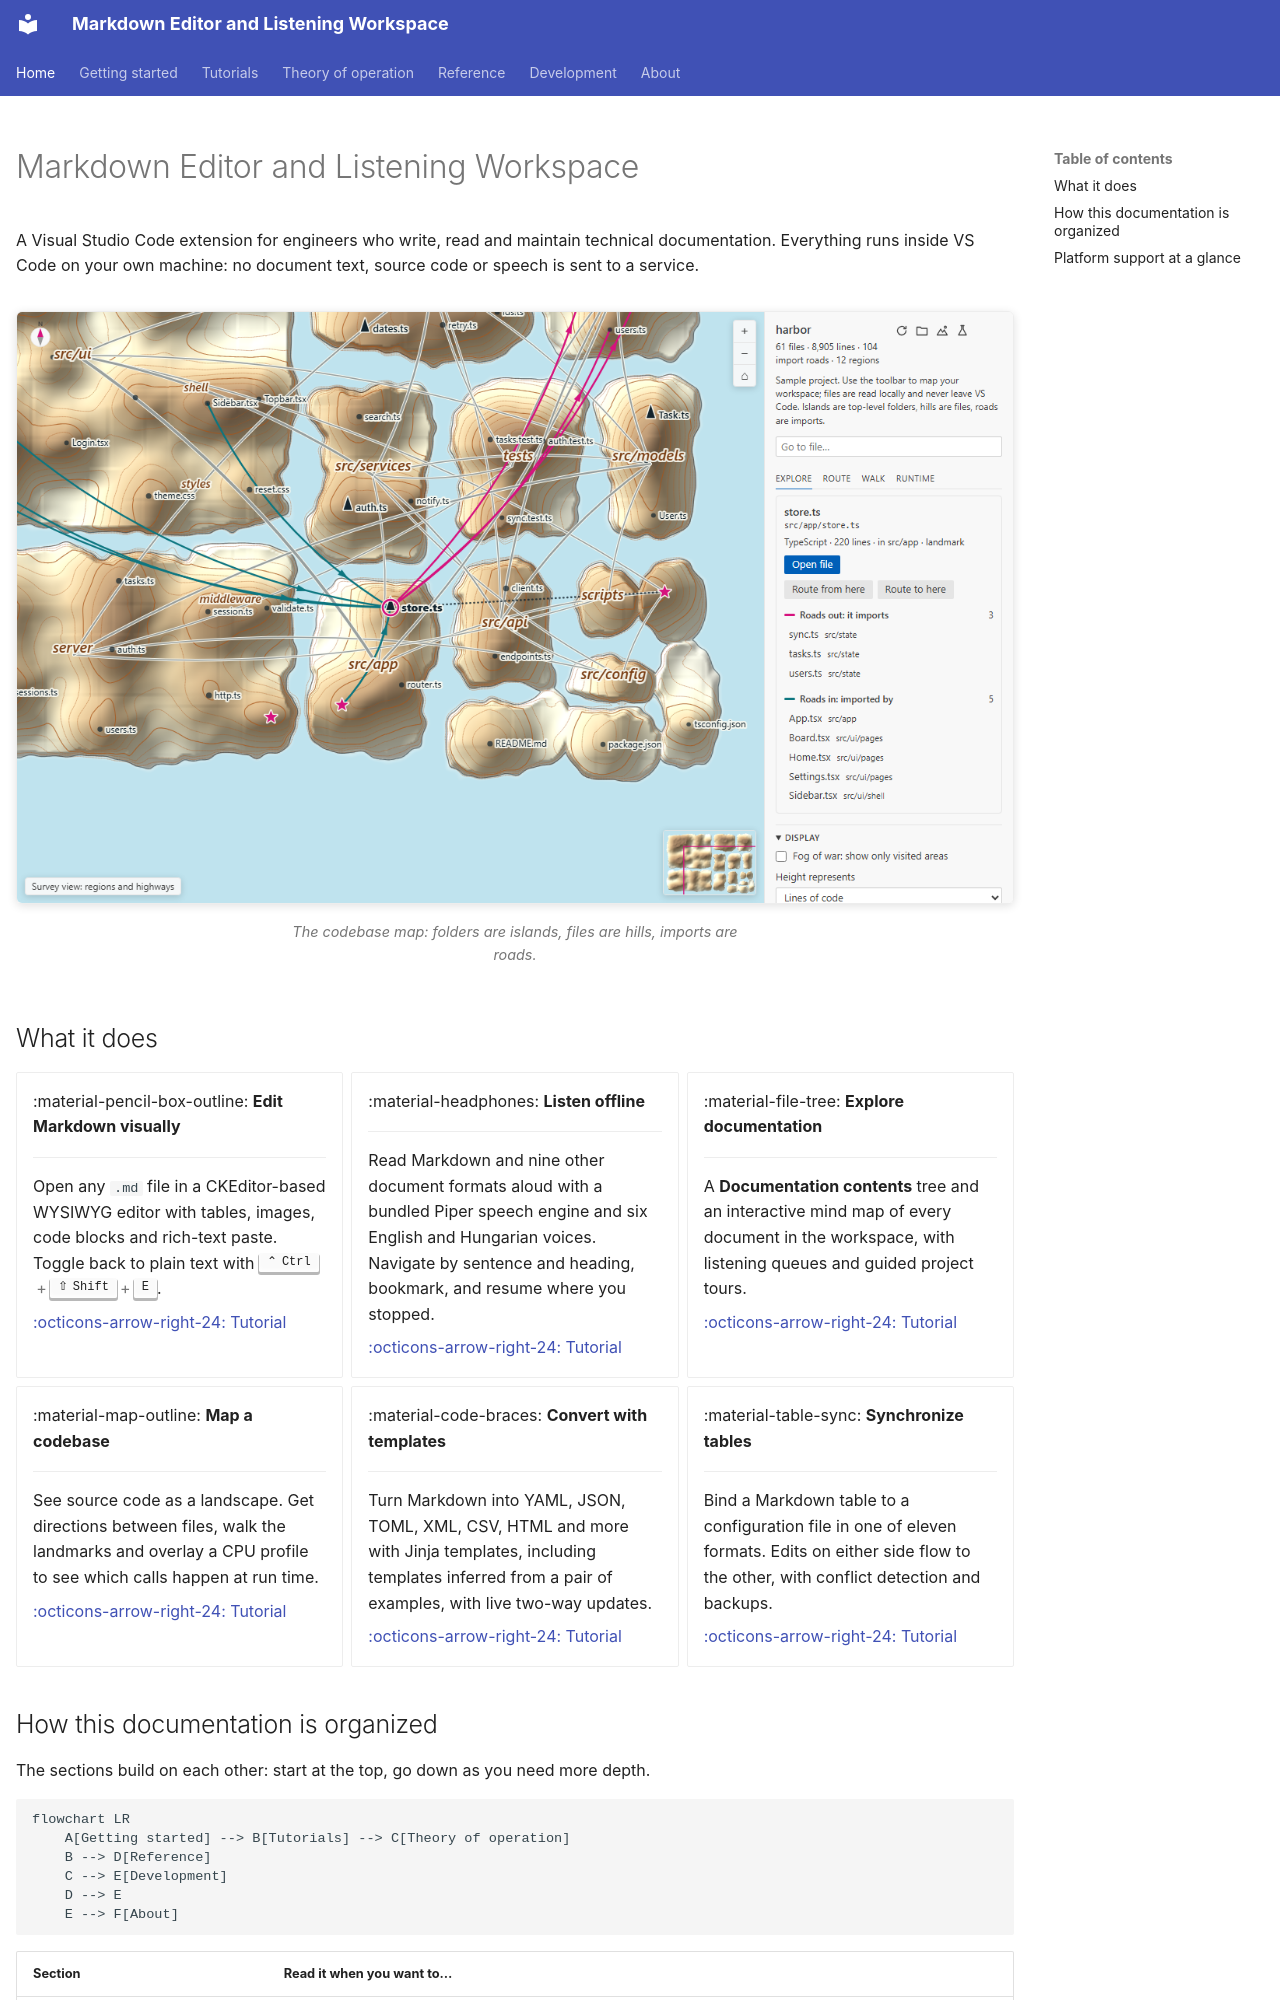

repository: xsession/vscode-markdown-wysiwyg · page: index.html · generator: mkdocs

---
hide:
  - navigation
---

# Markdown Editor and Listening Workspace

A Visual Studio Code extension for engineers who write, read and maintain
technical documentation. Everything runs inside VS Code on your own machine:
no document text, source code or speech is sent to a service.

<figure markdown>
  ![The codebase map, dark theme](assets/images/codebase_map_dark.png){ .screenshot }
  ![The codebase map, light theme](assets/images/codebase_map_light.png){ .screenshot }
  <figcaption>The codebase map: folders are islands, files are hills, imports are roads.</figcaption>
</figure>

## What it does

<div class="grid cards" markdown>

-   :material-pencil-box-outline: **Edit Markdown visually**

    ---

    Open any `.md` file in a CKEditor-based WYSIWYG editor with tables,
    images, code blocks and rich-text paste. Toggle back to plain text with
    ++ctrl+shift+e++.

    [:octicons-arrow-right-24: Tutorial](tutorials/edit_markdown.md)

-   :material-headphones: **Listen offline**

    ---

    Read Markdown and nine other document formats aloud with a bundled
    Piper speech engine and six English and Hungarian voices. Navigate by
    sentence and heading, bookmark, and resume where you stopped.

    [:octicons-arrow-right-24: Tutorial](tutorials/listen_to_a_document.md)

-   :material-file-tree: **Explore documentation**

    ---

    A **Documentation contents** tree and an interactive mind map of every
    document in the workspace, with listening queues and guided project
    tours.

    [:octicons-arrow-right-24: Tutorial](tutorials/explore_documentation.md)

-   :material-map-outline: **Map a codebase**

    ---

    See source code as a landscape. Get directions between files, walk the
    landmarks and overlay a CPU profile to see which calls happen at run
    time.

    [:octicons-arrow-right-24: Tutorial](tutorials/codebase_map.md)

-   :material-code-braces: **Convert with templates**

    ---

    Turn Markdown into YAML, JSON, TOML, XML, CSV, HTML and more with Jinja
    templates, including templates inferred from a pair of examples, with live
    two-way updates.

    [:octicons-arrow-right-24: Tutorial](tutorials/jinja_templates.md)

-   :material-table-sync: **Synchronize tables**

    ---

    Bind a Markdown table to a configuration file in one of eleven formats.
    Edits on either side flow to the other, with conflict detection and
    backups.

    [:octicons-arrow-right-24: Tutorial](tutorials/table_sync.md)

</div>
